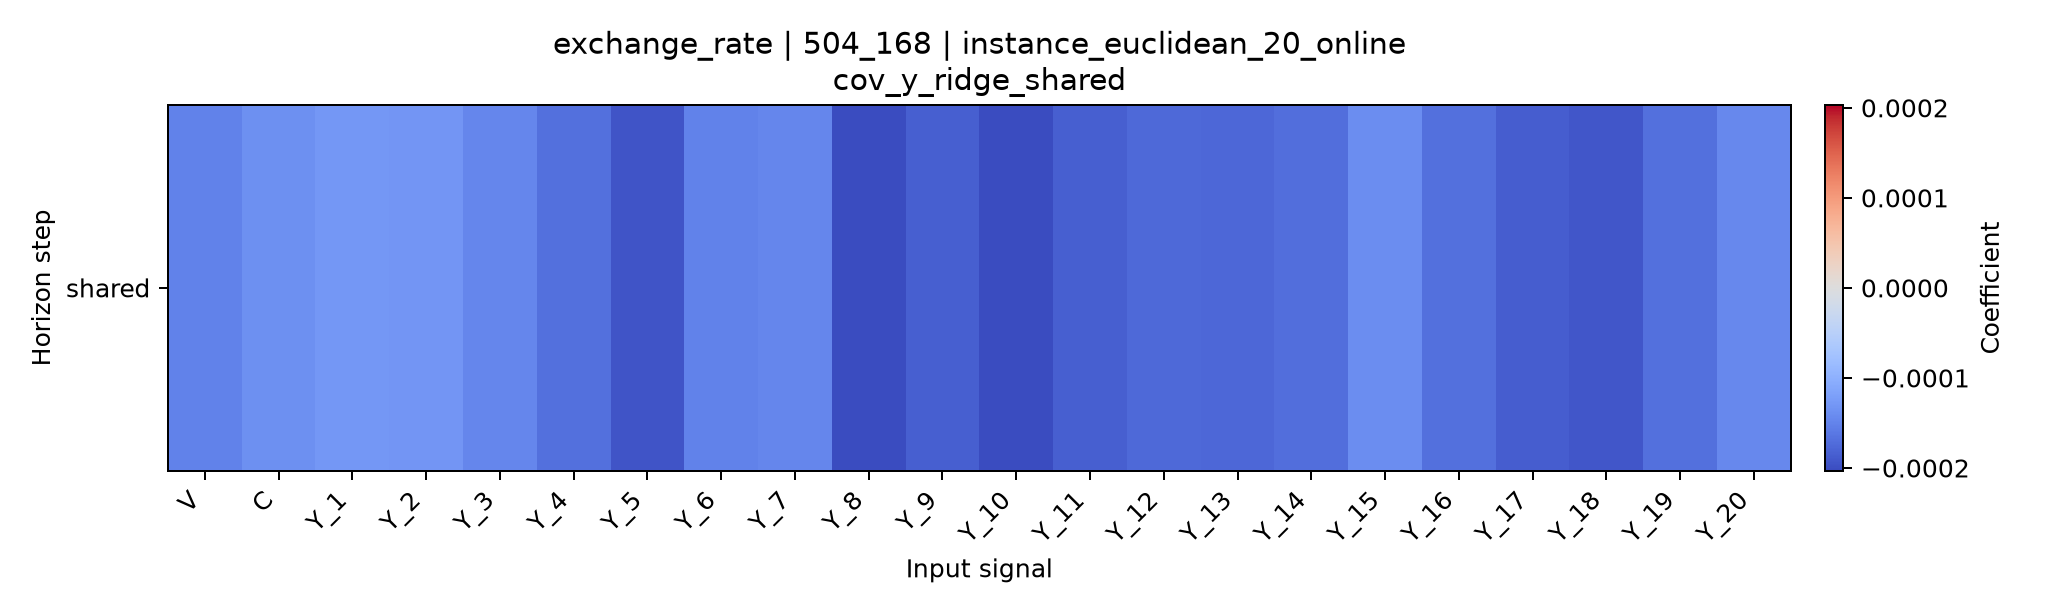

Values plotted in this chart, from the file beside it:
horizon, V, C, Y_1, Y_2, Y_3, Y_4, Y_5, Y_6, Y_7, Y_8, Y_9, Y_10, Y_11, Y_12, Y_13, Y_14, Y_15, Y_16, Y_17, Y_18, Y_19, Y_20
shared, -0.0001519, -0.0001374, -0.0001292, -0.0001307, -0.0001468, -0.0001686, -0.0001951, -0.0001517, -0.0001476, -0.0002027, -0.0001853, -0.0002031, -0.0001847, -0.0001761, -0.0001766, -0.0001711, -0.0001403, -0.0001687, -0.000186, -0.0001925, -0.0001696, -0.0001455
